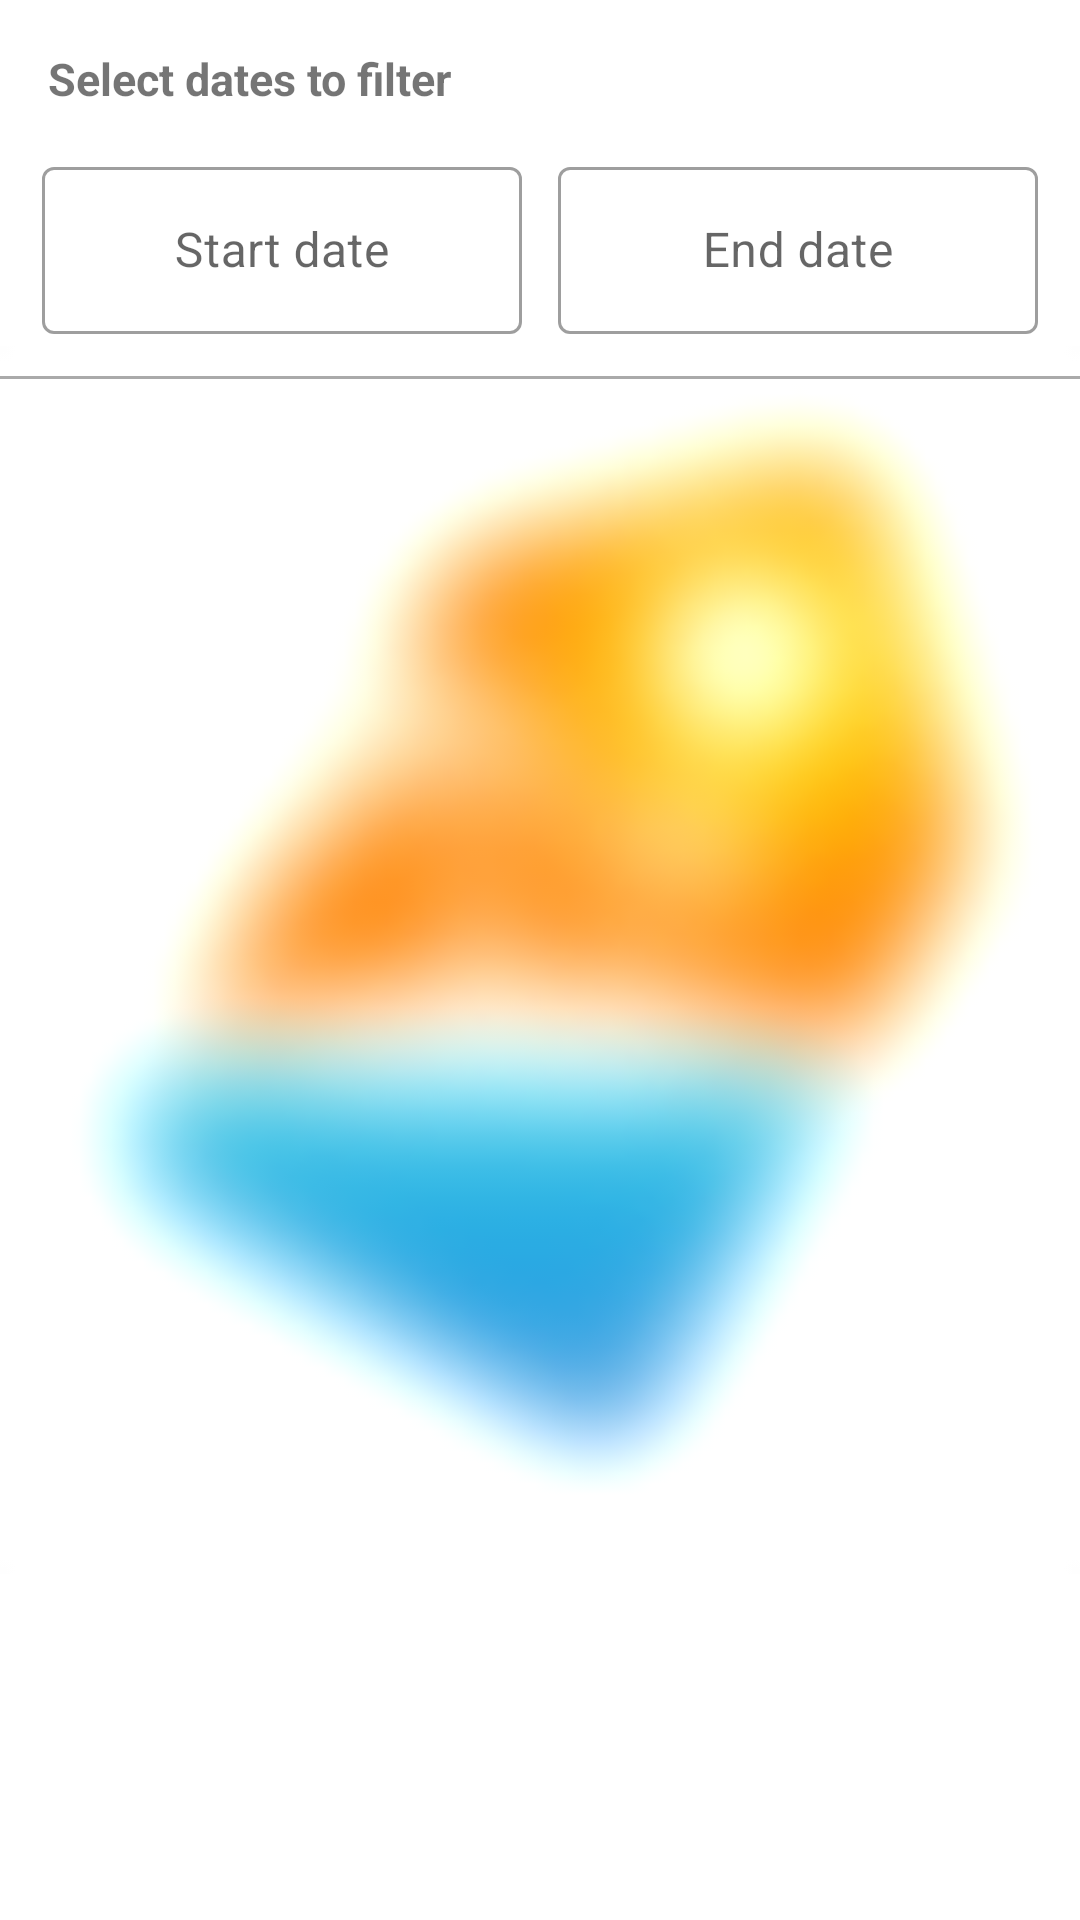

Here is an Android app screen rendered from its layout file. Give the layout XML and the strings, colors and styles it references.
<!-- AndroidManifest.xml: application theme Theme.TravelDeal2 -->
<!-- res/layout/fragment_history_travels.xml -->
<?xml version="1.0" encoding="utf-8"?>
<androidx.constraintlayout.widget.ConstraintLayout xmlns:android="http://schemas.android.com/apk/res/android"
    xmlns:app="http://schemas.android.com/apk/res-auto"
    xmlns:tools="http://schemas.android.com/tools"
    android:layout_width="match_parent"
    android:layout_height="match_parent"
    tools:context=".ui.admin.HistoryTravelsFragment">

    <ImageView
        android:id="@+id/image_view"
        android:layout_width="match_parent"
        android:layout_height="match_parent"
        android:focusableInTouchMode="false"
        android:src="@drawable/back_uu"
        tools:ignore="MissingConstraints" />

    <LinearLayout
        android:layout_width="match_parent"
        android:layout_height="match_parent"
        android:orientation="vertical">

        <TextView
            android:layout_width="match_parent"
            android:layout_height="wrap_content"
            android:textSize="15dp"
            android:textStyle="bold"
            android:layout_marginTop="16dp"
            android:layout_marginStart="16dp"
            android:text="@string/pick_dats"
            android:layout_marginLeft="16dp" />

        <LinearLayout
            android:layout_width="match_parent"
            android:layout_height="wrap_content"
            android:orientation="horizontal"
            android:layout_margin="8dp">


            <com.google.android.material.textfield.TextInputLayout
                style="@style/Widget.MaterialComponents.TextInputLayout.OutlinedBox"
                android:layout_width="match_parent"
                android:layout_height="wrap_content"
                android:layout_margin="6dp"
                android:layout_weight="1"
                app:endIconMode="clear_text"
                android:hint="@string/Start_date">

                <com.google.android.material.textfield.TextInputEditText
                    android:id="@+id/start_date"
                    android:layout_width="match_parent"
                    android:layout_height="wrap_content"
                    android:textAlignment="center"
                    android:focusable="false"
                    android:inputType="date"
                    android:gravity="center" />
            </com.google.android.material.textfield.TextInputLayout>

            <com.google.android.material.textfield.TextInputLayout
                style="@style/Widget.MaterialComponents.TextInputLayout.OutlinedBox"
                android:layout_width="match_parent"
                android:layout_height="wrap_content"
                android:layout_margin="6dp"
                android:layout_weight="1"
                app:endIconMode="clear_text"
                android:hint="@string/End_date"
               >

                <com.google.android.material.textfield.TextInputEditText
                    android:id="@+id/end_date"
                    android:layout_width="match_parent"
                    android:layout_height="wrap_content"
                    android:textAlignment="center"
                    android:focusable="false"
                    android:inputType="date"
                    android:gravity="center" />
            </com.google.android.material.textfield.TextInputLayout>

        </LinearLayout>

        <View
            android:layout_width="match_parent"
            android:layout_height="1dp"
            android:background="@android:color/darker_gray"/>

        <androidx.recyclerview.widget.RecyclerView
            android:id="@+id/rvUserTravels"
            android:padding="4dp"
            android:layout_marginStart="16dp"
            android:layout_marginEnd="16dp"
            android:clipToPadding="false"
            android:layout_width="match_parent"
            android:layout_height="match_parent"
            tools:listitem="@layout/admin_travel_card"
            android:layout_marginLeft="16dp" />

    </LinearLayout>
</androidx.constraintlayout.widget.ConstraintLayout>
<!-- res/layout/admin_travel_card.xml (included above) -->
<?xml version="1.0" encoding="utf-8"?>
<androidx.cardview.widget.CardView xmlns:android="http://schemas.android.com/apk/res/android"
    android:layout_width="match_parent"
    android:layout_height="wrap_content"
    xmlns:app="http://schemas.android.com/apk/res-auto"
    android:layout_margin="4dp"
    app:cardBackgroundColor="#80ffffff"
    app:cardElevation="0.05dp">

<RelativeLayout
        android:id="@+id/cardMainLayout"
        android:layout_width="match_parent"
        android:layout_height="match_parent"
        android:padding="8dp">

        <ImageView
            android:id="@+id/image_view"
            android:layout_width="50dp"
            android:layout_height="50dp"
            android:layout_marginEnd="8dp"
            android:layout_marginRight="8dp"
            android:src="@drawable/ic_bus" />

        <TextView
            android:id="@+id/customerNameTitle"
            android:layout_width="wrap_content"
            android:layout_height="20dp"
            android:text="@string/customerName"
            android:layout_toEndOf="@+id/image_view"
            android:layout_toRightOf="@+id/image_view"
            android:layout_marginEnd="10dp"
            android:layout_marginRight="8dp"
            android:textSize="14sp"
            android:textStyle="bold" />
        <TextView
            android:id="@+id/TextViewCustomerName"
            android:layout_width="200dp"
            android:layout_height="20dp"
            android:text="Customer name"
            android:layout_marginEnd="10dp"
            android:layout_marginRight="8dp"
            android:layout_toEndOf="@+id/customerNameTitle"
            android:layout_toRightOf="@+id/customerNameTitle"
            android:textColor="#59b2d6"
            android:textStyle="bold"/>

        <TextView
            android:id="@+id/travelDaysTitle"
            android:layout_width="wrap_content"
            android:layout_height="20dp"
            android:text="@string/travelDays"
            android:layout_toEndOf="@+id/image_view"
            android:layout_toRightOf="@+id/image_view"
            android:layout_marginEnd="10dp"
            android:layout_marginRight="8dp"
            android:layout_marginTop="8dp"
            android:layout_below="@+id/customerNameTitle"
            android:textSize="14sp"
            android:textStyle="bold" />
        <TextView
            android:id="@+id/TextViewTravelDays"
            android:layout_width="200dp"
            android:layout_height="20dp"
            android:text="Travel days"
            android:layout_marginEnd="10dp"
            android:layout_marginRight="8dp"
            android:layout_marginTop="8dp"
            android:layout_toEndOf="@+id/customerNameTitle"
            android:layout_toRightOf="@+id/travelDaysTitle"
            android:layout_below="@+id/TextViewCustomerName"
            android:textColor="#59b2d6"
            android:textStyle="bold"/>

        <LinearLayout
            android:id="@+id/switchrLayout"
            android:layout_width="match_parent"
            android:layout_height="40dp"
            android:layout_below="@+id/TextViewTravelDays"
            android:visibility="visible"
            android:orientation="horizontal"
            android:layout_marginTop="8dp"
            android:layout_marginStart="4dp"
            android:layout_marginEnd="4dp">

                <com.google.android.material.switchmaterial.SwitchMaterial
                    android:id="@+id/switch_paid"
                    android:layout_width="match_parent"
                    android:layout_height="match_parent"
                    android:layout_marginEnd="16dp"
                    android:layout_marginRight="16dp"
                    android:layout_weight="1"
                    android:text="@string/paid" />

                <ImageButton
                    android:id="@+id/history_btn_send_email"
                    android:layout_width="match_parent"
                    android:layout_height="match_parent"
                    android:layout_marginRight="8dp"
                    android:layout_weight="1"
                    android:textSize="12dp"
                    android:background="@drawable/rounded_corner_grey_bg"
                    android:src="@drawable/ic_baseline_email"
                    android:textStyle="bold" />
        </LinearLayout>
    </RelativeLayout>

</androidx.cardview.widget.CardView>
<!-- resources referenced by this layout -->
<resources>
  <!-- drawable back_uu: png bitmap (drawable, 15610 bytes) -->
  <!-- drawable ic_bus (drawable) -->
  <vector xmlns:android="http://schemas.android.com/apk/res/android"
      android:width="24dp"
      android:height="24dp"
      android:tint="?attr/colorControlNormal"
      android:viewportWidth="24"
      android:viewportHeight="24">
      <path
          android:fillColor="#faba2a"
          android:pathData="M4,16c0,0.88 0.39,1.67 1,2.22L5,20c0,0.55 0.45,1 1,1h1c0.55,0 1,-0.45 1,-1v-1h8v1c0,0.55 0.45,1 1,1h1c0.55,0 1,-0.45 1,-1v-1.78c0.61,-0.55 1,-1.34 1,-2.22L20,6c0,-3.5 -3.58,-4 -8,-4s-8,0.5 -8,4v10zM7.5,17c-0.83,0 -1.5,-0.67 -1.5,-1.5S6.67,14 7.5,14s1.5,0.67 1.5,1.5S8.33,17 7.5,17zM16.5,17c-0.83,0 -1.5,-0.67 -1.5,-1.5s0.67,-1.5 1.5,-1.5 1.5,0.67 1.5,1.5 -0.67,1.5 -1.5,1.5zM18,11L6,11L6,6h12v5z"
          android:strokeColor="#faba2a" />
  </vector>
  <!-- drawable rounded_corner_grey_bg (drawable-v21) -->
  <?xml version="1.0" encoding="utf-8"?>
  <shape xmlns:android="http://schemas.android.com/apk/res/android">
      <solid android:color="@color/app_color_blue"/>
      <stroke android:width="3dip"
          android:color="@color/app_color_blue" />
      <corners android:radius="5dip"/>/>
  </shape>
  <string name="End_date">End date</string>
  <string name="Start_date">Start date</string>
  <string name="customerName">Customer name:</string>
  <string name="paid">Paid</string>
  <string name="pick_dats">Select dates to filter</string>
  <string name="travelDays">Travel days:</string>
  <style name="Theme.TravelDeal2" parent="Theme.MaterialComponents.DayNight">
  
          
          <item name="colorPrimary">@color/app_color_blue</item>
          <item name="colorPrimaryVariant">@color/app_color_blue</item>
          <item name="colorOnPrimary">@color/white</item>
          
          <item name="colorSecondary">@color/app_color_blue</item>
          <item name="colorSecondaryVariant">@color/teal_700</item>
          <item name="colorOnSecondary">@color/black</item>
          
          <item name="android:statusBarColor" tools:targetApi="l">?attr/colorPrimaryVariant</item>
          
      </style>
  <color name="app_color_blue">#59b2d6</color>
  <color name="white">#FFFFFFFF</color>
  <color name="teal_700">#FF018786</color>
  <color name="black">#FF000000</color>
</resources>
